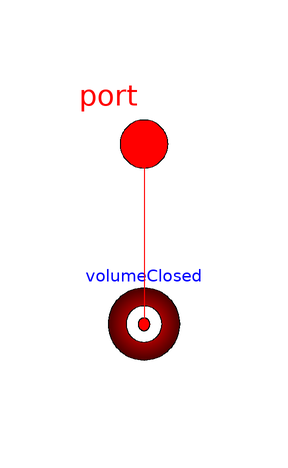

Above is the diagram view of the following Modelica model: its components placed by their Placement annotations and its connect equations drawn as lines.

model NJunction
  "Splitting/joining component with static balances for an infinitesimal control volume"
  parameter Integer n_ports(min=1) = 3 "Number of ports (min=1)";
  parameter SI.Volume V = 1e-6 "Volume of junction"
    annotation(Dialog(tab="Sizing"));

  parameter Boolean fixPressure = false "True if pressure at junction is fixed"
  annotation(Dialog(tab="Initialization"));

  OpenHydraulics.Interfaces.FluidPort port[n_ports](m_flow(each start=0), p(
        each start=p_init))
      annotation (Placement(transformation(extent={{-10,-10},{10,10}},
          rotation=0)));

  Basic.VolumeClosed volumeClosed(
    final n_ports=n_ports,
    final V = V,
    compressible=false)
    annotation (Placement(transformation(extent={{-10,-40},{10,-20}},
          rotation=0)));

  extends OpenHydraulics.Interfaces.PartialFluidComponent;
initial equation
  if fixPressure then
    volumeClosed.p_vol = p_init;
  end if;

equation
  connect(port, volumeClosed.port)
    annotation (Line(points={{0,0},{0,-30.05}}, color={255,0,0}));

  annotation (defaultComponentName="j1",Icon(coordinateSystem(
          preserveAspectRatio=false, extent={{-100,-100},{100,100}}),
        graphics={
        Rectangle(
          extent={{-50,48},{50,-38}},
          lineColor={255,255,255},
          fillColor={255,255,255},
          fillPattern=FillPattern.Solid),
        Text(
          extent={{0,-26},{0,-56}},
          lineColor={0,0,255},
          textString="%name"),
        Ellipse(
          extent={{-20,20},{20,-20}},
          lineColor={0,0,0},
          fillColor={255,0,0},
          fillPattern=FillPattern.Solid)}),
                          Diagram(graphics),
             Documentation(info="<html>
  This model is the simplest implementation for a splitting/joining component for
  N flows. Its use is not required. It just formulates the balance
  equations in the same way that the connect symmantics would formulate them anyways.
  The main advantage of using this component is, that the user does not get
  confused when looking at the specific enthalpy at each port which might be confusing
  when not using a splitting/joining component. The reason for the confusion is that one exmanins the mixing
  enthalpy of the infinitesimal control volume introduced with the connect statement when
  looking at the specific enthalpy in the connector which
  might not be equal to the specific enthalpy at the port in the \"real world\".</html>"));
end NJunction;